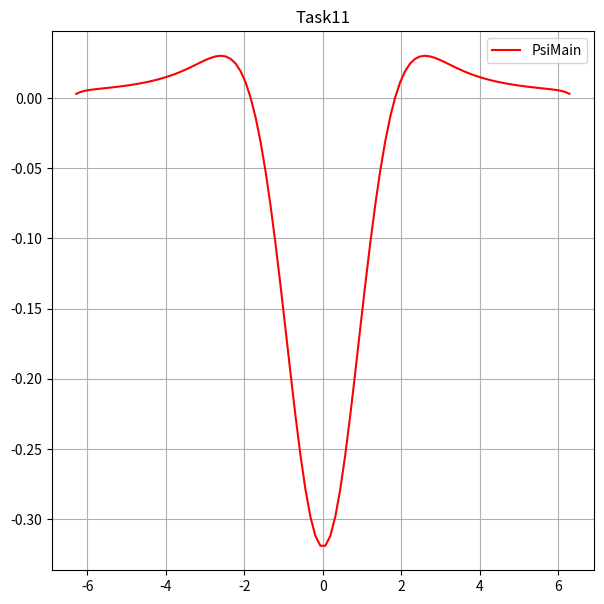

Write Python code to recreate this figure.
import numpy as np
import matplotlib.pyplot as plt
from math import *
x0 = -pi*2
xn = pi*2

N = 100
x = np.linspace(x0, xn, N)
h = x[1] - x[0]
A = np.zeros((N, N))

E_main = 10
E = [E_main/10]
Psi = [[1/sqrt(N) for arg in x]]


def U(arg):
    return (arg**2)/2


fig = plt.figure(figsize=(7, 7))
ax = fig.add_subplot(111)
plt.title('Task11')

A[N-1, N-1] = 1/h**2 + U(x[N-1])
for i in range(1, N):
    A[i-1, i-1] = 1/h**2 + U(x[i-1])
    A[i-1, i] = A[i, i-1] = -1/(2*h**2)


for i in range(1, N+1):
    Psi.append(np.linalg.solve(A-E[i-1]*np.eye(N, N), Psi[i-1]))
    E.append(E[i-1] + np.linalg.norm(Psi[i-1])/np.linalg.norm(Psi[i]))
    #print(E[i])
    if i < -1:
        ax.plot(x, Psi[i], label='Psi' + str(i))
    if E[i] < E_main:
        Psi_main = Psi[i]
        E_main = E[i]

print(E_main)
ax.plot(x, Psi_main, color='r', label='PsiMain')
#ax.axis([-3.2, 3.2, 0, 1])
plt.grid()
plt.legend()
plt.show()






